Run: headless pygame with SDL's dummy video driver; simulated clock (each Clock.tick advances the game by its frame time, no real sleeping); random seed 0; keys injected as events and as key.get_pressed() state; no mouse input.
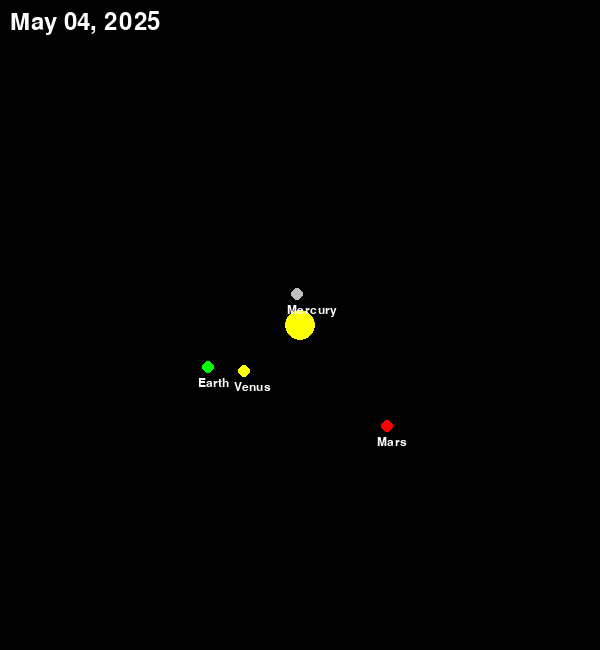
Frame 1 of 4 · flips 1–60 · no input
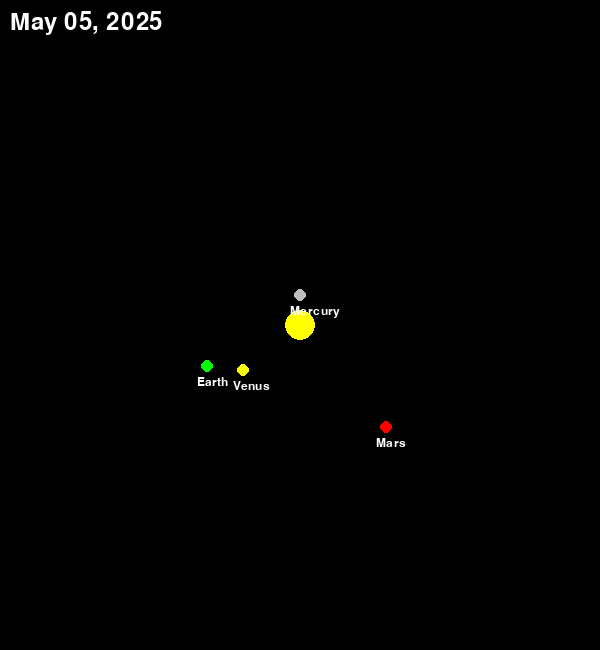
Frame 2 of 4 · flips 61–180 · tapped SPACE, RETURN · held RIGHT (→), D
Frame 3 of 4 · flips 181–300 · held DOWN (↓), S · screen unchanged from frame 2, image omitted
Frame 4 of 4 · flips 301–420 · held LEFT (←), A, UP (↑), W · screen unchanged from frame 3, image omitted

The pygame program that drew these frames:

import pygame
import math
from datetime import datetime, timedelta

# Initialize pygame
pygame.init()

# Set up display
WIDTH, HEIGHT = 600, 650
screen = pygame.display.set_mode((WIDTH, HEIGHT))
pygame.display.set_caption("Solar System Simulator")

# Astronomical unit scaling
AU = 100
MIN_AU = 10
MAX_AU = 200

# Set up planet data
planet_data = [
    {"name": "Mercury", "T": 87.97, "e": 0.2056, "a": 0.39, "color": "gray", "theta0_deg": 69.2},
    {"name": "Venus", "T": 225.0, "e": 0.0068, "a": 0.72, "color": "yellow", "theta0_deg": 45.3},
    {"name": "Earth", "T": 365.256, "e": 0.0167, "a": 1.0, "color": "green", "theta0_deg": 97.5},
    {"name": "Mars", "T": 687.0, "e": 0.0934, "a": 1.52, "color": "red", "theta0_deg": 15.8},
    {"name": "Jupiter", "T": 4333.0, "e": 0.0489, "a": 5.2, "color": "orange", "theta0_deg": 124.3},
    {"name": "Saturn", "T": 10759.0, "e": 0.0565, "a": 9.58, "color": "gold", "theta0_deg": 53.6},
    {"name": "Uranus", "T": 30687.0, "e": 0.0461, "a": 19.22, "color": "lightblue", "theta0_deg": 137.5},
    {"name": "Neptune", "T": 60190.0, "e": 0.0086, "a": 30.05, "color": "blue", "theta0_deg": 302.1}
]

# Convert ephemeris angles to radians and update initial mean anomaly
for planet in planet_data:
    e = planet["e"]
    T = planet["T"]
    theta0 = math.radians(planet["theta0_deg"])

    E0 = 2 * math.atan(math.sqrt((1 - e) / (1 + e)) * math.tan(theta0 / 2))
    M0 = E0 - e * math.sin(E0)
    planet["M0"] = M0

# Function to draw planets
font = pygame.font.Font(None, 18)


def draw_planet(day, planet, AU):
    T, e, a = planet["T"], planet["e"], planet["a"] * AU
    M0 = planet["M0"]

    # Mean anomaly (M)
    M = (2 * math.pi / T) * day + M0

    # Solve Kepler’s equation using Newton-Raphson method
    E = M
    for _ in range(10):  # Iteration limit
        E_new = E - (E - e * math.sin(E) - M) / (1 - e * math.cos(E))
        if abs(E_new - E) < 1e-6:
            break
        E = E_new

    # True anomaly (theta)
    theta = 2 * math.atan2(math.sqrt(1 + e) * math.sin(E / 2), math.sqrt(1 - e) * math.cos(E / 2))

    # Radial distance r
    r = a * (1 - e ** 2) / (1 + e * math.cos(theta))

    # Convert to screen coordinates (adjusting for elliptical orbits)
    x = WIDTH // 2 + r * math.cos(theta)
    y = HEIGHT // 2 + r * math.sin(theta) * (1 - e)

    # Draw planet
    pygame.draw.circle(screen, planet["color"], (int(x), int(y)), 6)

    # Draw planet name
    text_surface = font.render(planet["name"], True, "white")
    screen.blit(text_surface, (x - 10, y + 10))


# Initialize date
start_date = datetime(2025, 3, 6)
day = 0
paused = False
clock = pygame.time.Clock()

# Main loop
running = True
while running:
    screen.fill("black")
    pygame.draw.circle(screen, "yellow", (WIDTH // 2, HEIGHT // 2), 15)  # Sun

    for planet in planet_data:
        draw_planet(day, planet, AU)

    # Display date
    current_date = start_date + timedelta(days=day)
    date_str = current_date.strftime("%B %d, %Y")
    text_surface = pygame.font.Font(None, 36).render(date_str, True, "white")
    screen.blit(text_surface, (10, 10))

    # Event handling
    for event in pygame.event.get():
        if event.type == pygame.QUIT:
            running = False
        if event.type == pygame.KEYDOWN:
            if event.key == pygame.K_SPACE:
                paused = not paused
            if event.key == pygame.K_EQUALS or event.key == pygame.K_PLUS:
                AU = min(AU + 10, MAX_AU)
            if event.key == pygame.K_MINUS:
                AU = max(AU - 10, MIN_AU)

    if not paused:
        day += 1

    pygame.display.flip()
    clock.tick(30)

pygame.quit()
